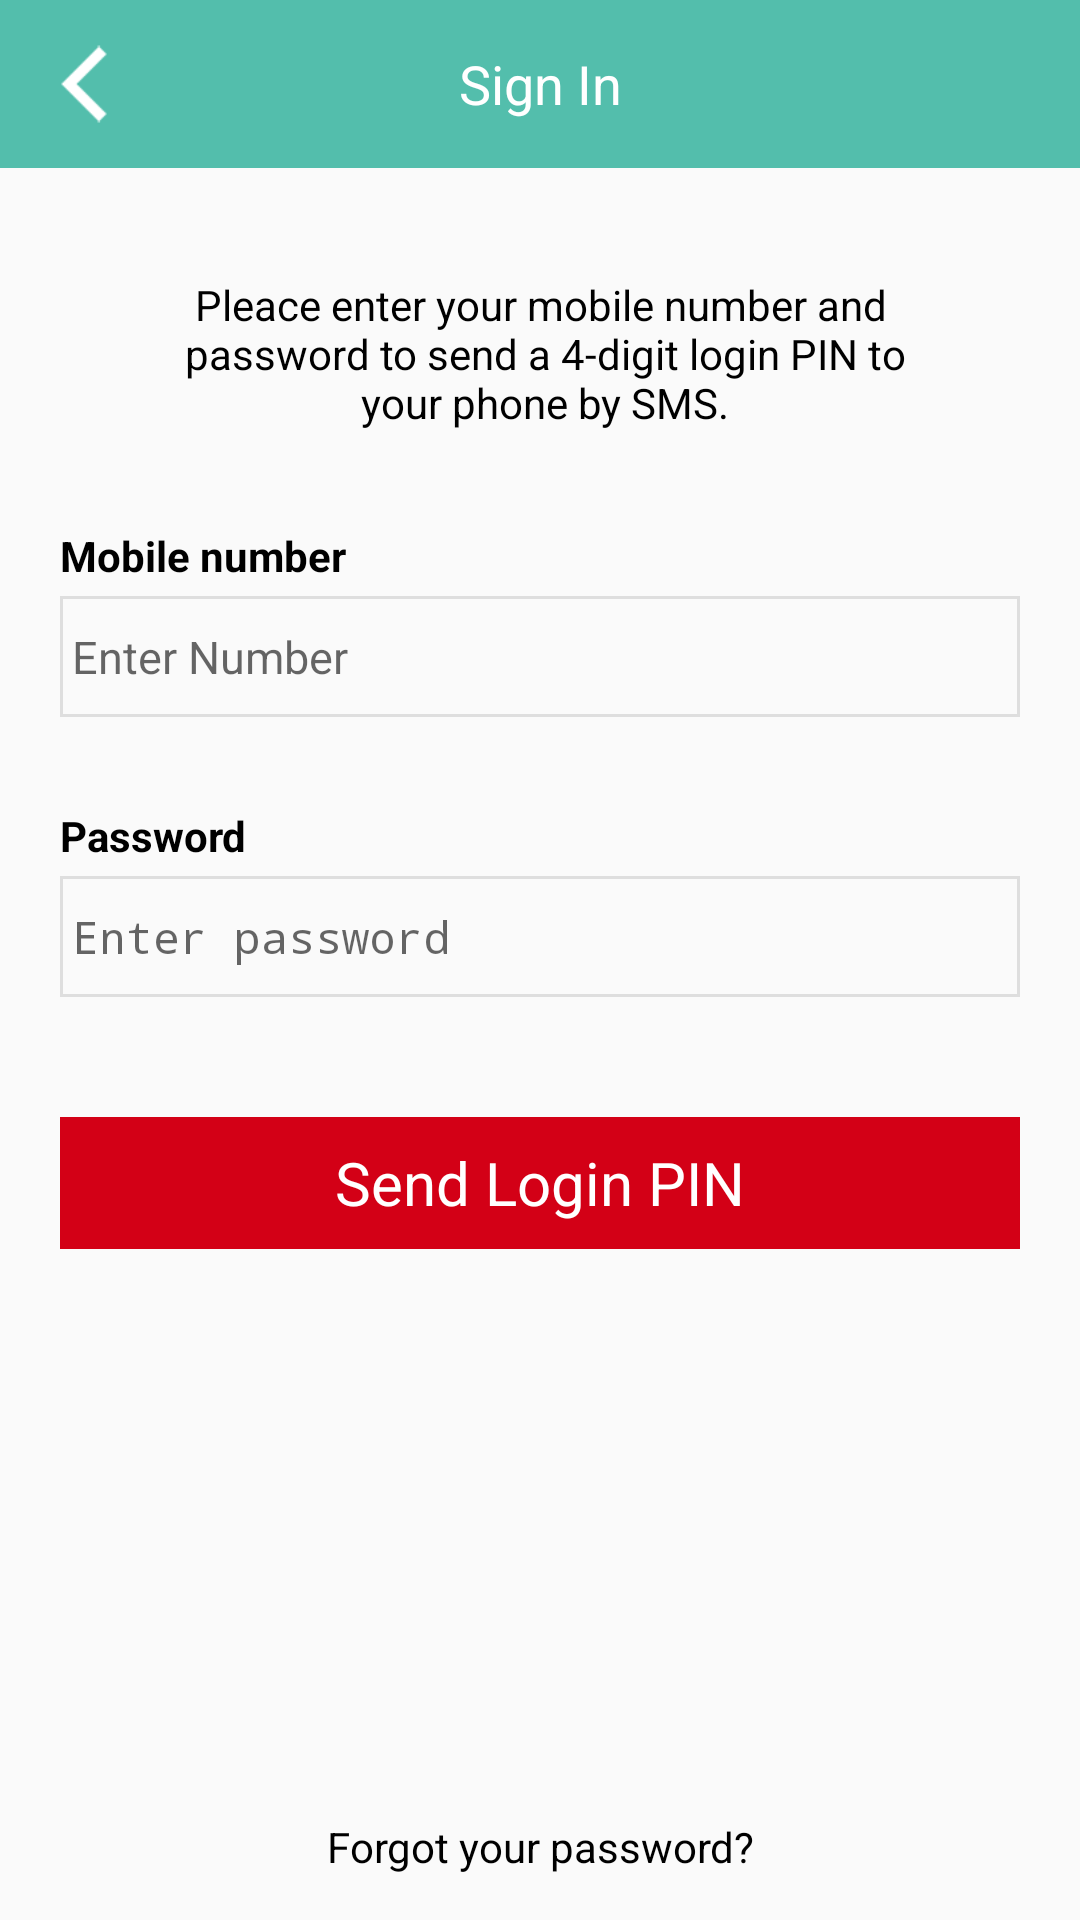

Reconstruct the res/layout file that produces this screen, plus the resources it refers to.
<!-- AndroidManifest.xml: application theme AppTheme -->
<!-- res/layout/activity_login.xml -->
<?xml version="1.0" encoding="utf-8"?>

<RelativeLayout xmlns:android="http://schemas.android.com/apk/res/android"
    android:orientation="vertical" android:layout_width="match_parent"
    android:layout_height="match_parent">

    <ScrollView
        android:layout_width="match_parent"
        android:layout_height="match_parent"
        android:id="@+id/scrollView4"
        android:layout_below="@+id/relativeLayout2">

        <LinearLayout
            android:orientation="vertical"
            android:layout_width="match_parent"
            android:layout_height="match_parent">

            <LinearLayout
                android:orientation="vertical"
                android:layout_width="match_parent"
                android:layout_height="wrap_content"
                android:layout_above="@+id/linearLayout"
                android:layout_below="@+id/relativeLayout2"
                android:layout_marginLeft="20dp"
                android:layout_marginRight="20dp"
                android:layout_marginTop="16dp">

                <TextView
                    android:layout_width="match_parent"
                    android:layout_height="wrap_content"
                    android:textColor="@color/black"
                    android:text="@string/sign_in_text"
                    android:layout_marginTop="20dp"
                    android:id="@+id/textView3"
                    android:gravity="center" />

                <TextView
                    android:layout_width="match_parent"
                    android:layout_height="wrap_content"
                    android:textStyle="bold"
                    android:textColor="@color/black"
                    android:textAppearance="?android:attr/textAppearanceSmall"
                    android:text="@string/mobile_number"
                    android:id="@+id/textView4"
                    android:layout_marginBottom="4dp"
                    android:layout_marginTop="32dp" />


                <EditText
                    style="@style/RectEditText"
                    android:layout_width="match_parent"
                    android:layout_height="wrap_content"
                    android:hint="@string/enter_number"
                    android:singleLine="true"
                    android:inputType="phone"
                    android:id="@+id/number"
                     />

                <TextView
                    android:id="@+id/tvErrorPhone"
                    android:visibility="invisible"
                    android:layout_width="wrap_content"
                    android:layout_height="wrap_content"
                    android:layout_marginTop="6dp"
                    android:layout_gravity="center_horizontal"
                    android:text="@string/invalid_number"
                    android:textColor="@color/colorAccent"/>


                <TextView
                    android:layout_width="match_parent"
                    android:layout_height="wrap_content"
                    android:textStyle="bold"
                    android:textColor="@color/black"
                    android:textAppearance="?android:attr/textAppearanceSmall"
                    android:text="@string/password"
                    android:id="@+id/textView5"
                    android:layout_marginBottom="4dp"
                    android:layout_marginTop="5dp" />

                <EditText
                    style="@style/RectEditText"
                    android:layout_width="match_parent"
                    android:layout_height="wrap_content"
                    android:hint="@string/enter_password"
                    android:singleLine="true"
                    android:id="@+id/password"
                    android:inputType="textPassword" />

                <TextView
                    android:id="@+id/tvErrorPassword"
                    android:visibility="invisible"
                    android:layout_width="wrap_content"
                    android:layout_height="wrap_content"
                    android:layout_marginTop="6dp"
                    android:text="@string/invalid_password"
                    android:layout_gravity="center_horizontal"
                    android:textColor="@color/colorAccent"/>

                <TextView
                    android:gravity="center"
                    android:textSize="@dimen/button_text_size"
                    android:layout_width="match_parent"
                    android:layout_height="44dp"
                    android:text="@string/btn_login_send"
                    android:id="@+id/send"
                    android:layout_marginTop="15dp"
                    android:textColor="@color/white"
                    android:background="@color/colorAccent" />

            </LinearLayout>

            <LinearLayout
                android:orientation="vertical"
                android:layout_width="match_parent"
                android:layout_height="wrap_content"
                android:layout_alignParentBottom="true"
                android:gravity="center"
                android:id="@+id/linearLayout"
                android:layout_marginLeft="16dp"
                android:layout_marginRight="16dp">


            </LinearLayout>
        </LinearLayout>
    </ScrollView>

    <RelativeLayout
        style="@style/CustomActionBar"
        android:id="@+id/relativeLayout2">

        <ImageView
            android:layout_width="@dimen/action_bar_size"
            android:layout_height="@dimen/action_bar_size"
            android:id="@+id/close"
            android:src="@mipmap/back_arrow"
            android:tint="#ffffff"
            android:padding="8dp" />

        <TextView
            android:layout_width="match_parent"
            android:layout_height="match_parent"
            android:textAppearance="?android:attr/textAppearanceMedium"
            android:singleLine="true"
            android:text="@string/sign_in"
            android:id="@+id/title"
            android:textColor="@color/white"
            android:gravity="center"
            android:layout_centerInParent="true"
            android:layout_marginLeft="@dimen/action_bar_size"
            android:layout_marginRight="@dimen/action_bar_size" />
    </RelativeLayout>

    <TextView
        android:textColor="@color/black"
        android:layout_width="match_parent"
        android:layout_height="wrap_content"
        android:textAppearance="?android:attr/textAppearanceSmall"
        android:text="@string/forgot_password_text"

        android:textColorLink="@color/colorAccent"
        android:id="@+id/tvForgot"
        android:gravity="center"
        android:layout_marginBottom="15dp"
        android:layout_alignParentBottom="true"
        android:layout_centerHorizontal="true" />

</RelativeLayout>
<!-- resources referenced by this layout -->
<resources>
  <color name="black">@android:color/black</color>
  <color name="colorAccent">#D30016</color>
  <color name="white">@android:color/white</color>
  <dimen name="action_bar_size">56dp</dimen>
  <dimen name="button_text_size">20sp</dimen>
  <!-- mipmap back_arrow: png bitmap (mipmap-hdpi, 1379 bytes) -->
  <string name="btn_login_send">Send Login PIN</string>
  <string name="enter_number">Enter Number</string>
  <string name="enter_password">Enter password</string>
  <string name="forgot_password_text">Forgot your password?</string>
  <string name="invalid_number">invalid mobile number</string>
  <string name="invalid_password">invalid password</string>
  <string name="mobile_number">Mobile number</string>
  <string name="password">Password</string>
  <string name="sign_in">Sign In</string>
  <string name="sign_in_text">Pleace enter your mobile number and\n password to send a 4-digit login PIN to\n your phone by SMS.</string>
  <style name="CustomActionBar">
          <item name="android:layout_width">match_parent</item>
          <item name="android:layout_height">@dimen/action_bar_size</item>
          <item name="android:background">@color/colorPrimary</item>
          <item name="android:textColor">@color/white</item>
          <item name="android:gravity">top</item>
          <item name="android:orientation">horizontal</item>
      </style>
  <style name="RectEditText">
          <item name="android:paddingLeft">4dp</item>
          <item name="android:paddingTop">10dp</item>
          <item name="android:paddingBottom">10dp</item>
          <item name="android:background">@drawable/gray_rect</item>
          <item name="android:textSize">15dp</item>
      </style>
  <style name="AppTheme" parent="Theme.AppCompat.Light.DarkActionBar">
          
          <item name="windowActionBar">false</item>
          <item name="windowNoTitle">true</item>
  
          <item name="colorPrimary">@color/colorPrimary</item>
          <item name="colorPrimaryDark">@color/colorPrimaryDark</item>
          <item name="colorAccent">@color/colorAccent</item>
      </style>
  <color name="colorPrimary">#53BEAC</color>
  <!-- drawable gray_rect (drawable) -->
  <?xml version="1.0" encoding="utf-8"?>
  <shape xmlns:android="http://schemas.android.com/apk/res/android">
      <solid android:color="@android:color/transparent" />
      <stroke android:width="1dip" android:color="@color/gray" />
  </shape>
  <color name="colorPrimaryDark">#45b19f</color>
  <color name="gray">#80c4c4c4</color>
</resources>
